Run: headless pygame with SDL's dummy video driver; simulated clock (each Clock.tick advances the game by its frame time, no real sleeping); random seed 0; keys injected as events and as key.get_pressed() state; no mouse input.
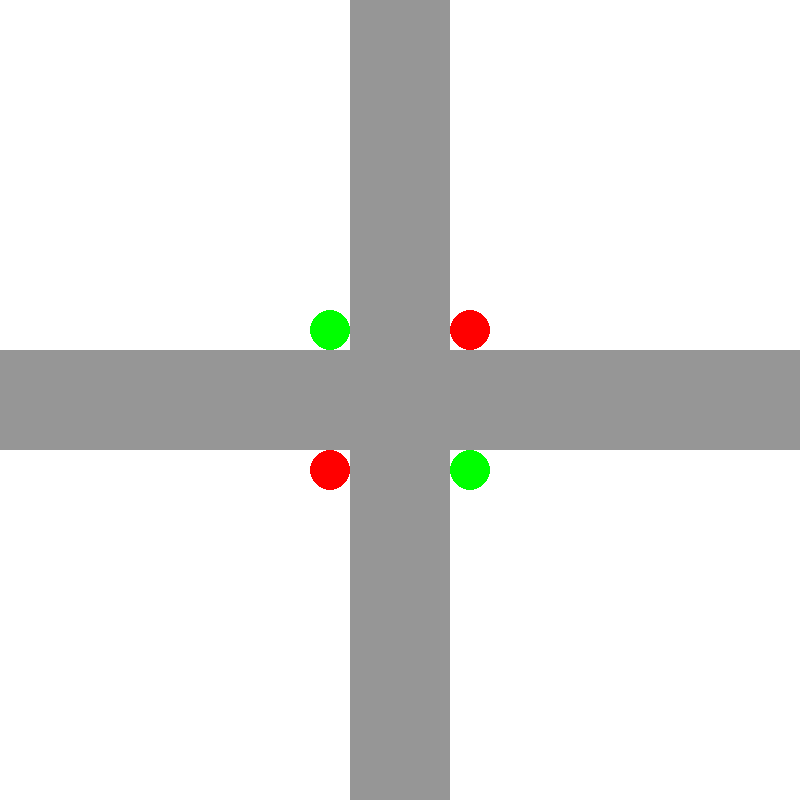
Frame 1 of 4 · flips 1–60 · no input
Frame 2 of 4 · flips 61–180 · tapped SPACE, RETURN · held RIGHT (→), D · screen unchanged from frame 1, image omitted
Frame 3 of 4 · flips 181–300 · held DOWN (↓), S · screen unchanged from frame 2, image omitted
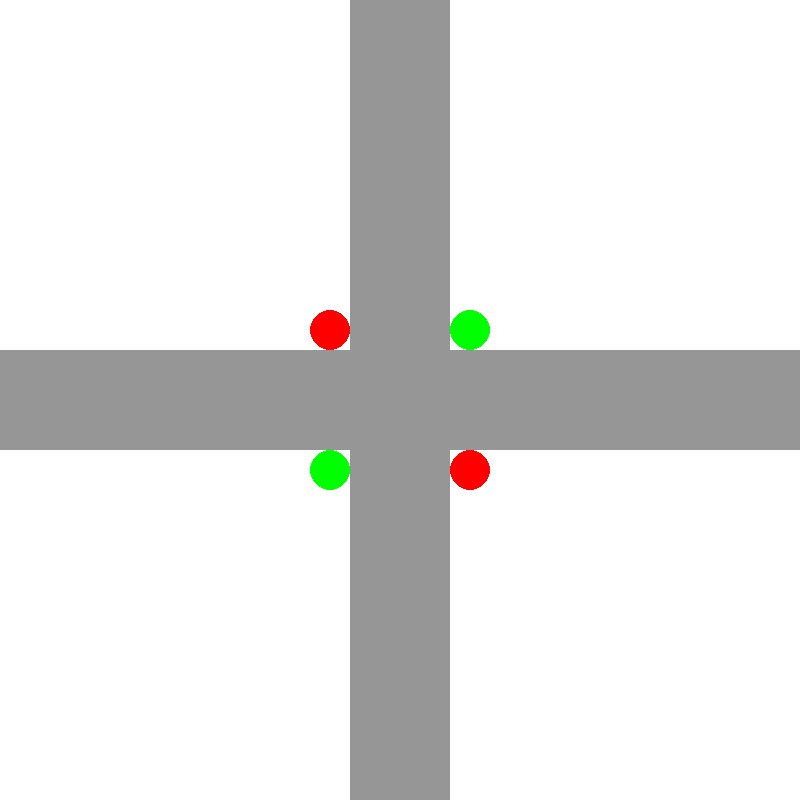
Frame 4 of 4 · flips 301–420 · held LEFT (←), A, UP (↑), W

The pygame program that drew these frames:

import pygame
import random
import time

# Initialize Pygame
pygame.init()

# Constants
WIDTH, HEIGHT = 800, 800
ROAD_WIDTH = 100
CAR_WIDTH, CAR_HEIGHT = 40, 60
FPS = 60
LIGHT_CYCLE = 5000  # 5 seconds in milliseconds

# Colors
WHITE = (255, 255, 255)
GRAY = (150, 150, 150)
RED = (255, 0, 0)
BLUE = (0, 0, 255)
GREEN = (0, 255, 0)
YELLOW = (255, 255, 0)
BLACK = (0, 0, 0)

# Set up display
screen = pygame.display.set_mode((WIDTH, HEIGHT))
pygame.display.set_caption("4-Way Stop Traffic Simulation with Lights")
clock = pygame.time.Clock()

class Car:
    def __init__(self, direction):
        self.direction = direction  # 'N', 'S', 'E', 'W'
        self.speed = 2
        self.waiting = True
        
        # Initial positions based on direction
        if direction == 'N':
            self.x = WIDTH // 2 - CAR_WIDTH // 2
            self.y = HEIGHT - CAR_HEIGHT - 150
            self.color = RED
        elif direction == 'S':
            self.x = WIDTH // 2 - CAR_WIDTH // 2
            self.y = 150
            self.color = BLUE
        elif direction == 'E':
            self.x = 150
            self.y = HEIGHT // 2 - CAR_HEIGHT // 2
            self.color = GREEN
        elif direction == 'W':
            self.x = WIDTH - CAR_WIDTH - 150
            self.y = HEIGHT // 2 - CAR_HEIGHT // 2
            self.color = YELLOW

    def move(self):
        if not self.waiting:
            if self.direction == 'N':
                self.y -= self.speed
            elif self.direction == 'S':
                self.y += self.speed
            elif self.direction == 'E':
                self.x += self.speed
            elif self.direction == 'W':
                self.x -= self.speed

    def draw(self, surface):
        pygame.draw.rect(surface, self.color, (self.x, self.y, CAR_WIDTH, CAR_HEIGHT))

class TrafficLight:
    def __init__(self):
        self.ns_green = True  # True: N-S green, E-W red; False: E-W green, N-S red
        self.last_change = pygame.time.get_ticks()

    def update(self):
        current_time = pygame.time.get_ticks()
        if current_time - self.last_change >= LIGHT_CYCLE:
            self.ns_green = not self.ns_green
            self.last_change = current_time

    def draw(self, surface):
        light_size = 20
        # N-S lights
        ns_color = GREEN if self.ns_green else RED
        ew_color = RED if self.ns_green else GREEN
        
        # North light
        pygame.draw.circle(surface, ns_color, (WIDTH//2 - ROAD_WIDTH//2 - 20, HEIGHT//2 - ROAD_WIDTH//2 - 20), light_size)
        # South light
        pygame.draw.circle(surface, ns_color, (WIDTH//2 + ROAD_WIDTH//2 + 20, HEIGHT//2 + ROAD_WIDTH//2 + 20), light_size)
        # East light
        pygame.draw.circle(surface, ew_color, (WIDTH//2 + ROAD_WIDTH//2 + 20, HEIGHT//2 - ROAD_WIDTH//2 - 20), light_size)
        # West light
        pygame.draw.circle(surface, ew_color, (WIDTH//2 - ROAD_WIDTH//2 - 20, HEIGHT//2 + ROAD_WIDTH//2 + 20), light_size)

def draw_intersection(surface):
    surface.fill(WHITE)
    
    # Draw roads
    pygame.draw.rect(surface, GRAY, (0, HEIGHT//2 - ROAD_WIDTH//2, WIDTH, ROAD_WIDTH))  # Horizontal road
    pygame.draw.rect(surface, GRAY, (WIDTH//2 - ROAD_WIDTH//2, 0, ROAD_WIDTH, HEIGHT))  # Vertical road

def simulate_traffic():
    cars = []
    directions = ['N', 'S', 'E', 'W']
    last_spawn = time.time()
    spawn_interval = 2  # Seconds between car spawns
    traffic_light = TrafficLight()
    
    running = True
    while running:
        for event in pygame.event.get():
            if event.type == pygame.QUIT:
                running = False
        
        # Spawn new cars
        current_time = time.time()
        if current_time - last_spawn > spawn_interval:
            if random.random() < 0.7:  # 70% chance to spawn a car
                direction = random.choice(directions)
                cars.append(Car(direction))
            last_spawn = current_time
        
        # Update traffic light
        traffic_light.update()
        
        # Handle traffic rules with lights
        for car in cars:
            if car.waiting:
                # Check if car can proceed based on light
                if (car.direction in ['N', 'S'] and traffic_light.ns_green) or \
                   (car.direction in ['E', 'W'] and not traffic_light.ns_green):
                    # Check if intersection is clear
                    can_proceed = True
                    for other_car in cars:
                        if other_car != car and not other_car.waiting:
                            if abs(other_car.x - car.x) < CAR_WIDTH and abs(other_car.y - car.y) < CAR_HEIGHT:
                                can_proceed = False
                                break
                    if can_proceed:
                        car.waiting = False
        
        # Update car positions
        for car in cars[:]:
            car.move()
            # Remove cars that have left the screen
            if (car.x < -CAR_WIDTH or car.x > WIDTH or 
                car.y < -CAR_HEIGHT or car.y > HEIGHT):
                cars.remove(car)
        
        # Draw everything
        draw_intersection(screen)
        traffic_light.draw(screen)
        for car in cars:
            car.draw(screen)
        
        pygame.display.flip()
        clock.tick(FPS)
    
    pygame.quit()

# Run the simulation
if __name__ == "__main__":
    simulate_traffic()
